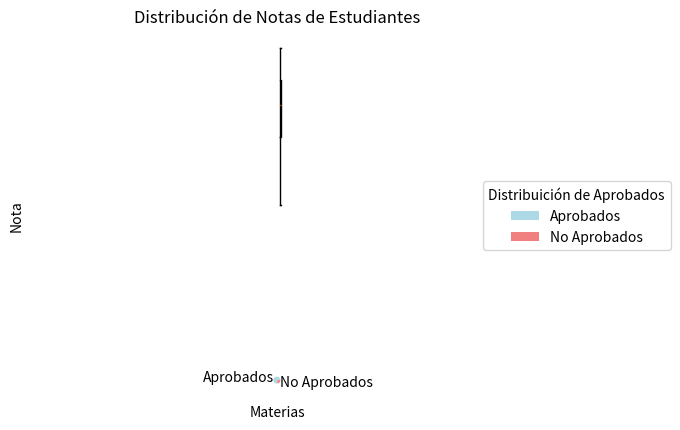

Generate this figure with matplotlib:
import pandas as pd

notas_de_estudiantes = { 'id': [1, 2, 3, 4, 5, 6, 7, 8, 9, 10, 11, 12, 13, 14, 15, 16, 17, 18, 19, 20],
           'materia':  ['Matematicas', 'Historia', 'Ciencias', 'Lenguaje', 'Matematicas', 'Historia', 'Ciencias', 'Lenguaje', 'Matematicas', 'Historia', 'Ciencias', 'Lenguaje', 'Matematicas', 'Historia', 'Ciencias', 'Lenguaje', 'Matematicas', 'Historia', 'Ciencias', 'Lenguaje'],
           'nota': [80, 65, 90, 75, 95, 70, 85, 60, 78, 82, 93, 68, 73, 88, 77, 50, 92, 63, 85, 79],
           'aprobado': ['Si', 'No', 'Si', 'Si', 'Si', 'Si', 'Si', 'No', 'Si', 'Si', 'Si', 'Si', 'Si', 'Si', 'Si', 'No', 'Si', 'No', 'Si', 'Si']}

df = pd.DataFrame(notas_de_estudiantes)

#Boxplot

import pandas as pd
import matplotlib.pyplot as plt

# Datos
distribuicion_notas = (80, 65, 90, 75, 95, 70, 85, 60, 78, 82, 93, 68, 73, 88, 77, 50, 92, 63, 85, 79)

# Crear el boxplot
plt.boxplot(distribuicion_notas)

# Estilizar el boxplot
plt.title("Distribución de Notas de Estudiantes")
plt.xlabel("Materias")
plt.ylabel("Nota")

# Mostrar el boxplot
plt.show()


import matplotlib.pyplot as plt

categorias = ['Aprobados', 'No Aprobados']
valores = [80, 20]

colors = ['lightblue', 'lightcoral']

plt.pie(valores, labels=categorias, colors=colors)

# Crear leyenda
plt.legend(title="Distribuición de Aprobados", loc="center left", bbox_to_anchor=(0.9, 0.5),)

plt.axis('equal')

plt.show()